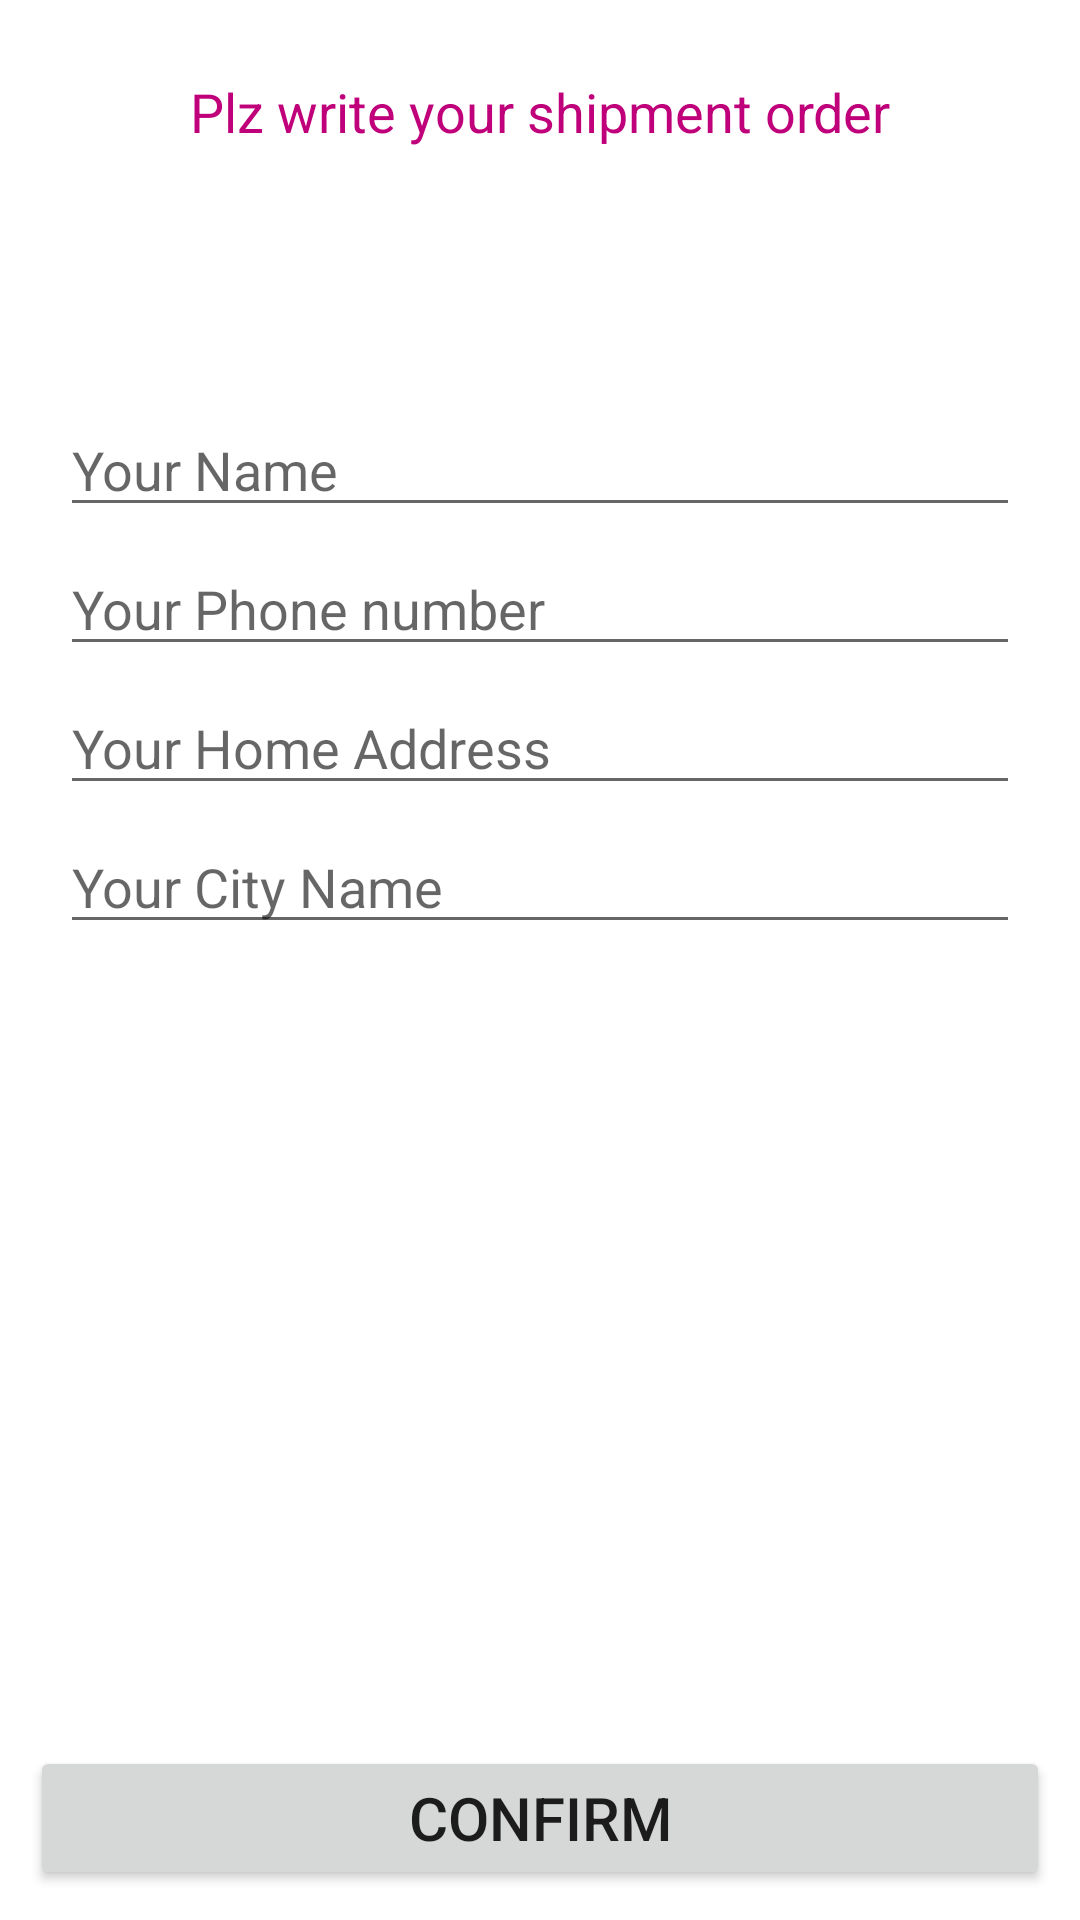

Write the Android layout XML for this screen, with the resource values it uses.
<!-- AndroidManifest.xml: application theme Theme.EcomerceApp -->
<!-- res/layout/activity_confirm_final_order.xml -->
<?xml version="1.0" encoding="utf-8"?>
<RelativeLayout xmlns:android="http://schemas.android.com/apk/res/android"
    xmlns:app="http://schemas.android.com/apk/res-auto"
    xmlns:tools="http://schemas.android.com/tools"
    android:layout_width="match_parent"
    android:layout_height="match_parent"
    tools:context=".ConfirmFinalOrderActivity">


    <TextView
        android:id="@+id/txt"
        android:layout_width="match_parent"
        android:layout_height="wrap_content"
        android:layout_margin="25dp"
        android:layout_marginStart="15dp"
        android:layout_marginTop="15dp"
        android:layout_marginEnd="15dp"
        android:layout_marginBottom="15dp"
        android:text="Plz write your shipment order"
        android:textAlignment="center"
        android:textColor="@color/pink"
        android:textSize="18sp" />

    <EditText
        android:id="@+id/shipment_name"
        android:layout_width="match_parent"
        android:layout_height="wrap_content"
        android:layout_below="@+id/txt"
        android:layout_marginRight="20dp"
        android:layout_marginLeft="20dp"
        android:hint="Your Name"
        android:layout_marginTop="60dp"/>

    <EditText
        android:id="@+id/shipment_phone_num"
        android:layout_width="match_parent"
        android:layout_height="wrap_content"
        android:layout_below="@+id/shipment_name"
        android:layout_marginLeft="20dp"
        android:layout_marginTop="5dp"
        android:layout_marginRight="20dp"
        android:hint="Your Phone number"
        android:inputType="number"/>

    <EditText
        android:id="@+id/shipment_address"
        android:layout_width="match_parent"
        android:layout_height="wrap_content"
        android:layout_below="@+id/shipment_phone_num"
        android:layout_marginRight="20dp"
        android:layout_marginLeft="20dp"
        android:hint="Your Home Address"
        android:layout_marginTop="5dp"/>

    <EditText
        android:id="@+id/shipment_city"
        android:layout_width="match_parent"
        android:layout_height="wrap_content"
        android:layout_below="@+id/shipment_address"
        android:layout_marginLeft="20dp"
        android:layout_marginTop="5dp"
        android:layout_marginRight="20dp"
        android:hint="Your City Name" />

    <Button
        android:id="@+id/confirm_final_order_btn"
        android:layout_width="match_parent"
        android:layout_height="wrap_content"
        android:layout_alignParentBottom="true"
        android:layout_marginStart="10dp"
        android:layout_marginTop="10dp"
        android:layout_marginEnd="10dp"
        android:layout_marginBottom="10dp"
        android:text="Confirm"
        android:textSize="20sp" />


</RelativeLayout>
<!-- resources referenced by this layout -->
<resources>
  <color name="pink">#BF007A</color>
  <style name="Theme.EcomerceApp" parent="Theme.MaterialComponents.DayNight.NoActionBar">
          
          <item name="colorPrimary">@color/pink</item>
          <item name="colorPrimaryVariant">@color/pink</item>
          <item name="colorOnPrimary">@color/white</item>
          
          <item name="colorSecondary">@color/teal_200</item>
          <item name="colorSecondaryVariant">@color/teal_700</item>
          <item name="colorOnSecondary">@color/black</item>
          
          <item name="android:statusBarColor" tools:targetApi="l">?attr/colorPrimaryVariant</item>
          
          // 3 button seting
          <item name="actionOverflowButtonStyle">@style/IconOverflow</item>
      </style>
  <color name="white">#FFFFFFFF</color>
  <color name="teal_200">#FF03DAC5</color>
  <color name="teal_700">#FF018786</color>
  <color name="black">#FF000000</color>
  <style name="IconOverflow" parent="Widget.AppCompat.ActionButton.Overflow">
  
          <item name="android:tint">@color/white</item>
      </style>
</resources>
